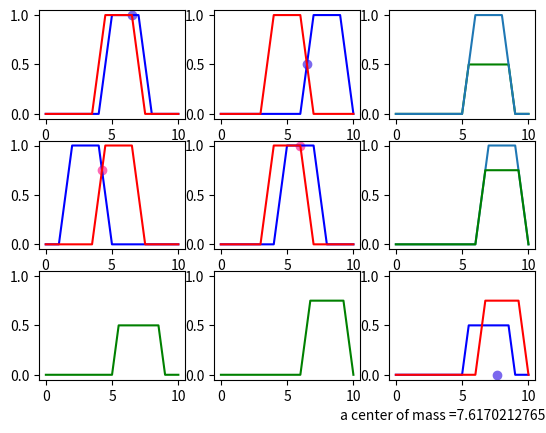

Reproduce this figure in Python.
import matplotlib.pyplot as plt


# y = kx + b
# k = (y - b) / x
# k = (y1 - y2) / (x1 - x2)
# b = y2 - k*x2

class Trapezoid:
    def __init__(self, params):
        n = params[0]
        self.a = n - 2
        self.b = n - 1
        self.c = n + 1
        self.d = n + 2
        self.h = params[1]
        self.lst_y = []
        self.lst_x = []
        self.lst_h = []

    def mu(self, x):
        y = 0
        if (x >= self.a) and (x <= self.b):
            y = 1 - ((self.b - x) / (self.b - self.a))
        elif (x >= self.b) and (x <= self.c):
            y = 1
        elif (x >= self.c) and (x <= self.d):
            y = 1 - ((x - self.c) / (self.d - self.c))
        return y

    def trapezoid(self):
        y = 0
        x = 0.01
        for i in range(1000):
            self.lst_x.append(float(x))
            y = self.mu(x)
            x += 0.01
            if self.h < 1:
                if float(y) >= self.h:
                    self.lst_h.append(self.h)
                elif float(y) < self.h:
                    self.lst_h.append(y)
                else:
                    self.h = 0
                    self.lst_h.append(self.h)
            self.lst_y.append(float(y))
        if self.h < 1:
            self.lst_y = self.lst_h
        return self.lst_x, self.lst_y

    def muh(self, x):
        return min(self.h, self.mu(x))


# Нахождение максимального значения y
def func(lst_m):
    lst_y = []
    x = 0.01
    for i in range(1000):
        lst_y.append(max_f(lst_m, x))
        x += 0.01
    print(lst_y)
    return lst_y


def max_f(list_m, x):
    y = [k.muh(x) for k in list_m]
    return max(y)


def area(lst_y):
    integr1 = 0
    integr2 = 0
    x = 0.01
    dx = 0.01
    for i in range(1000):
        integr1 += lst_y[i] * dx*x
        integr2 += lst_y[i] * dx
        x += 0.01
    return integr1/integr2


# Нахождение точки пересечения (y, x)
def intersection(one_x, one_y, two_x, two_y):
    lst_intersection = []
    x = 0.01
    for i in range(1000):
        if round(one_y[i], 2) == round(two_y[i], 2) and one_y[i] != 0 and two_y != 0:
            lst_intersection.append([one_y[i], one_x[i]])
        x += 0.01
    max_y = max(lst_intersection)
    return max_y[::-1]


def find_min_point(p_x, p_v):
    if p_x[1] < p_v[1]:
        return p_x[1]
    return p_v[1]


class Controller:
    def __init__(self, params):
        self.x = Trapezoid(params[0]).trapezoid()
        self.v = Trapezoid(params[1]).trapezoid()


class Rules:
    w_fin = 3
    w_1 = 7
    w_2 = 8
    rule_x = Trapezoid([5.5, 1]).trapezoid()
    rule_v = Trapezoid([5, 1]).trapezoid()
    rule_w = Trapezoid([w_1, 1]).trapezoid()
    rule_w_2 = Trapezoid([w_2, 1]).trapezoid()


def making_rules(n):
    point_x = []
    point_v = []
    lst = []
    for i in range(n):
        lst_rules = []
        for i in range(2):
            rule = list(map(int, input().split()))
            lst_rules.append(rule)
        lst_rules = Controller(lst_rules)
        point_x = intersection(lst_rules.x[0], lst_rules.x[1], Rules.rule_x[0], Rules.rule_x[1])
        point_v = intersection(lst_rules.v[0], lst_rules.v[1], Rules.rule_v[0], Rules.rule_v[1])
        trunc1 = Trapezoid([3, find_min_point(point_x, point_v)])
        trunc1.trapezoid()
        lst.append(trunc1)
    f = func(lst)
    ff = area(f)
    return f, ff


#     min_a = 2
#     max_d = -0.5
#     for i in lst_m:
#         if i.a < min_a:
#             min_a = i.a
#         if i.d > max_d:
#             max_d = i.d
#     return min_a, max_d


if __name__ == '__main__':
    trap = Controller([[6, 1], [8, 1]])
    point_x = intersection(trap.x[0], trap.x[1], Rules.rule_x[0], Rules.rule_x[1])
    plt.subplot(331)
    plt.plot(trap.x[0], trap.x[1], 'b', Rules.rule_x[0], Rules.rule_x[1], 'r')
    plt.scatter(point_x[0], point_x[1], color="#7B68EE")

    point_v = intersection(trap.v[0], trap.v[1], Rules.rule_v[0], Rules.rule_v[1])
    plt.subplot(332)
    plt.plot(trap.v[0], trap.v[1], 'b', Rules.rule_v[0], Rules.rule_v[1], 'r')
    plt.scatter(point_v[0], point_v[1], color="#7B68EE")

    plt.subplot(333)
    trunc1 = Trapezoid([Rules.w_1, find_min_point(point_x, point_v)])
    trunc1.trapezoid()
    plt.plot(Rules.rule_w[0], trunc1.lst_y, 'g', Rules.rule_w[0], Rules.rule_w[1])

    trap2 = Controller([[3, 1], [6, 1]])

    point_x2 = intersection(trap2.x[0], trap2.x[1], Rules.rule_x[0], Rules.rule_x[1])
    plt.subplot(334)
    plt.plot(trap2.x[0], trap2.x[1], 'b', Rules.rule_x[0], Rules.rule_x[1], 'r')
    plt.scatter(point_x2[0], point_x2[1], color="#FF69B4")

    point_v2 = intersection(trap2.v[0], trap2.v[1], Rules.rule_v[0], Rules.rule_v[1])
    plt.subplot(335)
    plt.plot(trap2.v[0], trap2.v[1], 'b', Rules.rule_v[0], Rules.rule_v[1], 'r')
    plt.scatter(point_v2[0], point_v2[1], color="#FF69B4")

    plt.subplot(336)
    trunc2 = Trapezoid([Rules.w_2, find_min_point(point_x2, point_v2)])
    trunc2.trapezoid()
    plt.plot(Rules.rule_w_2[0], Rules.rule_w_2[1], trunc2.lst_x, trunc2.lst_y, 'g')

    plt.subplot(337)
    plt.scatter(0, 1, color="#7B68EE", alpha=0)
    plt.plot(Rules.rule_w[0], trunc1.lst_y, 'g')

    plt.subplot(338)
    plt.scatter(0, 1, color="#7B68EE", alpha=0)
    plt.plot(trunc2.lst_x, trunc2.lst_y, 'g')

    lst = []
    lst.append(trunc1)
    lst.append(trunc2)
    f = func(lst)

    f = area(f)
    plt.subplot(339)
    plt.plot(trunc1.lst_x, trunc1.lst_y, 'b', trunc2.lst_x, trunc2.lst_y, 'r')
    plt.scatter(f, 0, color="#7B68EE")
    plt.scatter(f, 1, color="#7B68EE", alpha=0)

    plt.xlabel('a center of mass ={}'.format(f))
    print('a center of mass =', f)

    # making = making_rules(int(input()))

    # lst_x = []
    # lst_y = making[0]
    # print(lst_y)
    # x = 0.01
    # for i in range(1000):
    #     lst_x.append(x)
    #     x += 0.01
    # plt.plot(lst_x, lst_y)

    # print(making_rules(int(input())))
    plt.show()

    # trap = Trapezoid(list(map(float, input().split())))
    # trap2 = Trapezoid(list(map(float, input().split())))
    # trap.trapezoid()
    # trap2.trapezoid()
    # point = intersection(trap.lst_x, trap.lst_y, trap2.lst_x, trap2.lst_y)
    #
    # plt.subplot(131)
    # plt.plot(trap.lst_x, trap.lst_y, 'b', trap2.lst_x, trap2.lst_y, 'r')
    # plt.scatter(point[0], point[1], color="#7B68EE")
    #
    # plt.subplot(132)
    # # Передача q
    # trunc_default = Trapezoid([2, 1])
    # trunc = Trapezoid([4, point[1]])
    # trunc_default.trapezoid()
    # trunc.trapezoid()
    # plt.plot(trunc_default.lst_x, trunc_default.lst_y, trunc.lst_x, trunc.lst_y, 'r--')
    #
    # plt.subplot(133)
    # trunc1 = Trapezoid([1.5, 0.4])
    # trunc2 = Trapezoid([5, 1])
    # trunc3 = Trapezoid([3, 0.6])
    #
    # lst = []
    # lst.append(trunc1)
    # lst.append(trunc2)
    # lst.append(trunc3)
    # f = func(lst)
    # f = area(f)
    # print(f)
    # # print(find_not_zero(lst))
    #
    # trunc1.trapezoid()
    # trunc2.trapezoid()
    # trunc3.trapezoid()
    # plt.plot(trunc1.lst_x, trunc1.lst_y, 'r--')
    # plt.plot(trunc2.lst_x, trunc2.lst_y, 'b--')
    # plt.plot(trunc3.lst_x, trunc3.lst_y, 'g--')
    #
    # plt.show()
